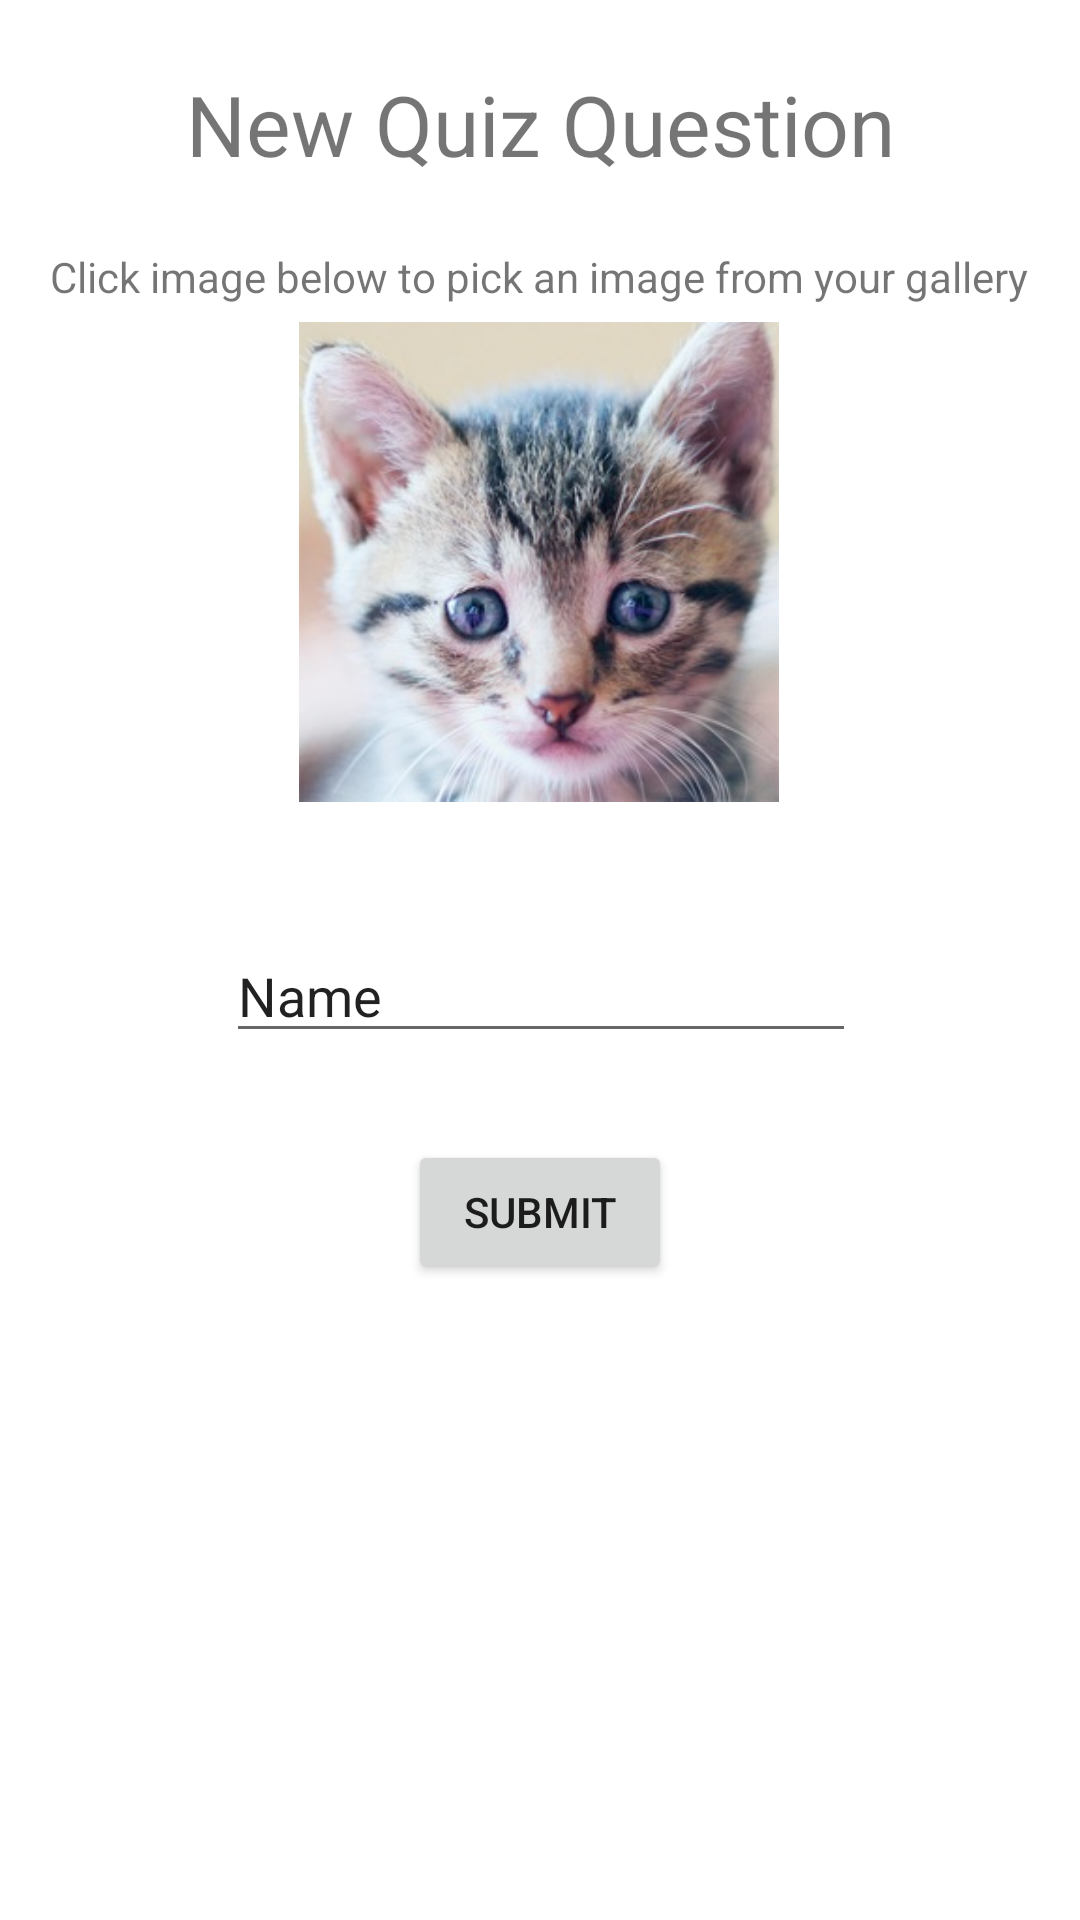

Produce the Android XML layout that renders to this screen, including the resource entries it uses.
<!-- AndroidManifest.xml: application theme Theme.Oblig1 -->
<!-- res/layout/activity_add_new_entry.xml -->
<?xml version="1.0" encoding="utf-8"?>
<androidx.constraintlayout.widget.ConstraintLayout xmlns:android="http://schemas.android.com/apk/res/android"
    xmlns:app="http://schemas.android.com/apk/res-auto"
    xmlns:tools="http://schemas.android.com/tools"
    android:layout_width="match_parent"
    android:layout_height="match_parent"
    tools:context=".AddNewEntryActivity">

    <ImageView
        android:id="@+id/galleryButton"
        android:layout_width="160dp"
        android:layout_height="167dp"
        android:src="@drawable/cat1"
        app:layout_constraintBottom_toBottomOf="parent"
        app:layout_constraintEnd_toEndOf="parent"
        app:layout_constraintHorizontal_bias="0.498"
        app:layout_constraintStart_toStartOf="parent"
        app:layout_constraintTop_toTopOf="parent"
        app:layout_constraintVertical_bias="0.219" />

    <EditText
        android:id="@+id/inputNameNewEntry"
        android:layout_width="wrap_content"
        android:layout_height="wrap_content"
        android:ems="10"
        android:inputType="textPersonName"
        android:text="Name"
        android:autofillHints="name"
        app:layout_constraintBottom_toBottomOf="parent"
        app:layout_constraintEnd_toEndOf="parent"
        app:layout_constraintHorizontal_bias="0.502"
        app:layout_constraintStart_toStartOf="parent"
        app:layout_constraintTop_toBottomOf="@+id/galleryButton"
        app:layout_constraintVertical_bias="0.119" />

    <TextView
        android:id="@+id/textView"
        android:layout_width="wrap_content"
        android:layout_height="wrap_content"
        android:layout_marginTop="80dp"
        android:text="@string/helper_text_new_entry"
        app:layout_constraintBottom_toTopOf="@+id/galleryButton"
        app:layout_constraintEnd_toEndOf="parent"
        app:layout_constraintHorizontal_bias="0.493"
        app:layout_constraintStart_toStartOf="parent"
        app:layout_constraintTop_toTopOf="parent"
        app:layout_constraintVertical_bias="0.56" />

    <TextView
        android:id="@+id/textView4"
        android:layout_width="wrap_content"
        android:layout_height="wrap_content"
        android:text="@string/header_new_entry"
        app:layout_constraintBottom_toTopOf="@+id/textView"
        app:layout_constraintEnd_toEndOf="parent"
        app:layout_constraintStart_toStartOf="parent"
        app:layout_constraintTop_toTopOf="parent"
        android:textSize="28sp"/>

    <Button
        android:id="@+id/submitButton"
        android:layout_width="wrap_content"
        android:layout_height="wrap_content"
        android:text="@string/add_new_entry_button_text"
        app:layout_constraintBottom_toBottomOf="parent"
        app:layout_constraintEnd_toEndOf="parent"
        app:layout_constraintStart_toStartOf="parent"
        app:layout_constraintTop_toBottomOf="@+id/inputNameNewEntry"
        app:layout_constraintVertical_bias="0.12" />

</androidx.constraintlayout.widget.ConstraintLayout>
<!-- resources referenced by this layout -->
<resources>
  <!-- drawable cat1: jpg bitmap (drawable, 25414 bytes) -->
  <string name="add_new_entry_button_text">Submit</string>
  <string name="header_new_entry">New Quiz Question</string>
  <string name="helper_text_new_entry">Click image below to pick an image from your gallery</string>
  <style name="Theme.Oblig1" parent="Theme.MaterialComponents.DayNight.DarkActionBar">
          
          <item name="colorPrimary">@color/purple_500</item>
          <item name="colorPrimaryVariant">@color/purple_700</item>
          <item name="colorOnPrimary">@color/white</item>
          
          <item name="colorSecondary">@color/teal_200</item>
          <item name="colorSecondaryVariant">@color/teal_700</item>
          <item name="colorOnSecondary">@color/black</item>
          
          <item name="android:statusBarColor">?attr/colorPrimaryVariant</item>
          
      </style>
  <color name="purple_500">#FF6200EE</color>
  <color name="purple_700">#FF3700B3</color>
  <color name="white">#FFFFFFFF</color>
  <color name="teal_200">#FF03DAC5</color>
  <color name="teal_700">#FF018786</color>
  <color name="black">#FF000000</color>
</resources>
